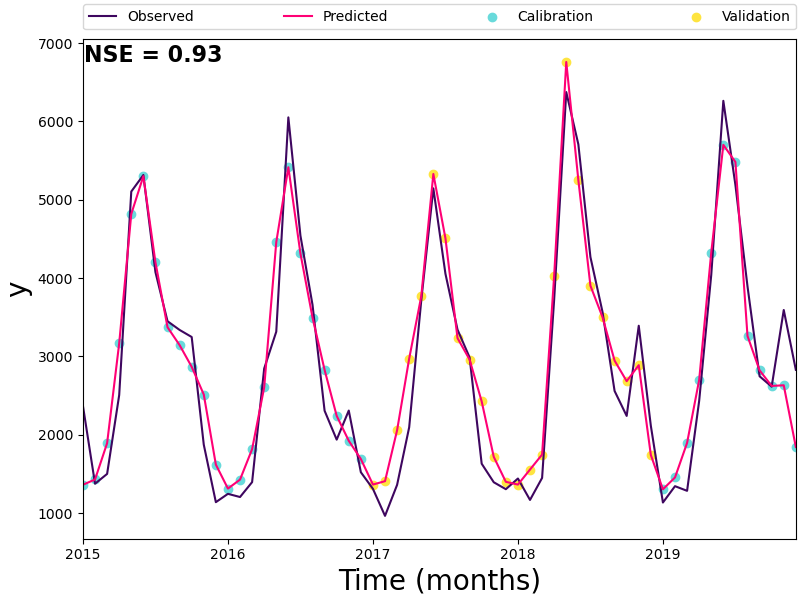

Values plotted in this chart, from the file beside it:
Observed, Predicted
2370, 1363
1377, 1430
1502, 1894
2508, 3168
5105, 4818
5316, 5301
4076, 4202
3450, 3373
3339, 3145
3249, 2868
1875, 2515
1141, 1621
1248, 1315
1207, 1429
1397, 1817
2847, 2606
3317, 4459
6051, 5415
4542, 4314
3659, 3496
2307, 2829
1939, 2243
2310, 1924
1523, 1692
1311, 1366
966.5, 1409
1362, 2059
2097, 2972
3715, 3769
5145, 5329
4056, 4509
3343, 3235
2988, 2961
1632, 2427
1395, 1719
1307, 1401
1443, 1366
1170, 1557
1450, 1749
3730, 4033
6374, 6758
5708, 5252
4269, 3903
3569, 3502
2560, 2947
2242, 2685
3392, 2889
2116, 1743
1137, 1305
1345, 1457
1286, 1897
2435, 2701
4042, 4327
6262, 5700
5187, 5482
3895, 3262
2748, 2823
2615, 2624
3594, 2633
2830, 1845
